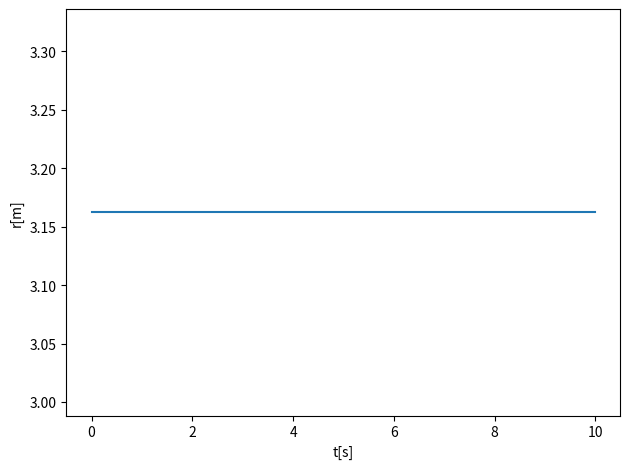

Reproduce this figure in Python.
# Common imports
import numpy as np
import pandas as pd
from math import *
import matplotlib.pyplot as plt
import os

# Where to save the figures and data files
PROJECT_ROOT_DIR = "Results"
FIGURE_ID = "Results/FigureFiles"
DATA_ID = "DataFiles/"

if not os.path.exists(PROJECT_ROOT_DIR):
    os.mkdir(PROJECT_ROOT_DIR)

if not os.path.exists(FIGURE_ID):
    os.makedirs(FIGURE_ID)

if not os.path.exists(DATA_ID):
    os.makedirs(DATA_ID)

def image_path(fig_id):
    return os.path.join(FIGURE_ID, fig_id)

def data_path(dat_id):
    return os.path.join(DATA_ID, dat_id)

def save_fig(fig_id):
    plt.savefig(image_path(fig_id) + ".png", format='png')

DeltaT = 0.01
#set up arrays 
tfinal = 10.0
n = ceil(tfinal/DeltaT)
# set up arrays for t, v and r
t = np.zeros(n)
v = np.zeros(n)
r = np.zeros(n)
# Constants of the model
k = 0.1   # spring constant
m = 0.1   # mass, you can change these
omega02 = k/m  # Frequency
AngMom = 1.0  #  The angular momentum
c = AngMom*AngMom/(m*m)
# Initial conditions
r0 = (AngMom*AngMom/k/m)**0.25
v0 = 0.0
r[0] = r0
v[0] = v0

# Start integrating using the Velocity-Verlet  method
for i in range(n-1):
    # Set up forces, define rabs first
    a =  -r[i]*omega02+c/(r[i]**3)  # you may need to change this
    # update velocity, time and position using the Velocity-Verlet method
    r[i+1] = r[i] + DeltaT*v[i]+0.5*(DeltaT**2)*a
    anew = -r[i+1]*omega02+c/(r[i+1]**3)  
    v[i+1] = v[i] + 0.5*DeltaT*(a+anew)
    t[i+1] = t[i] + DeltaT
# Plot position as function of time
fig, ax = plt.subplots()
ax.set_xlabel('t[s]')
ax.set_ylabel('r[m]')
ax.plot(t,r)
fig.tight_layout()
save_fig("RadialHOVV")
plt.show()
